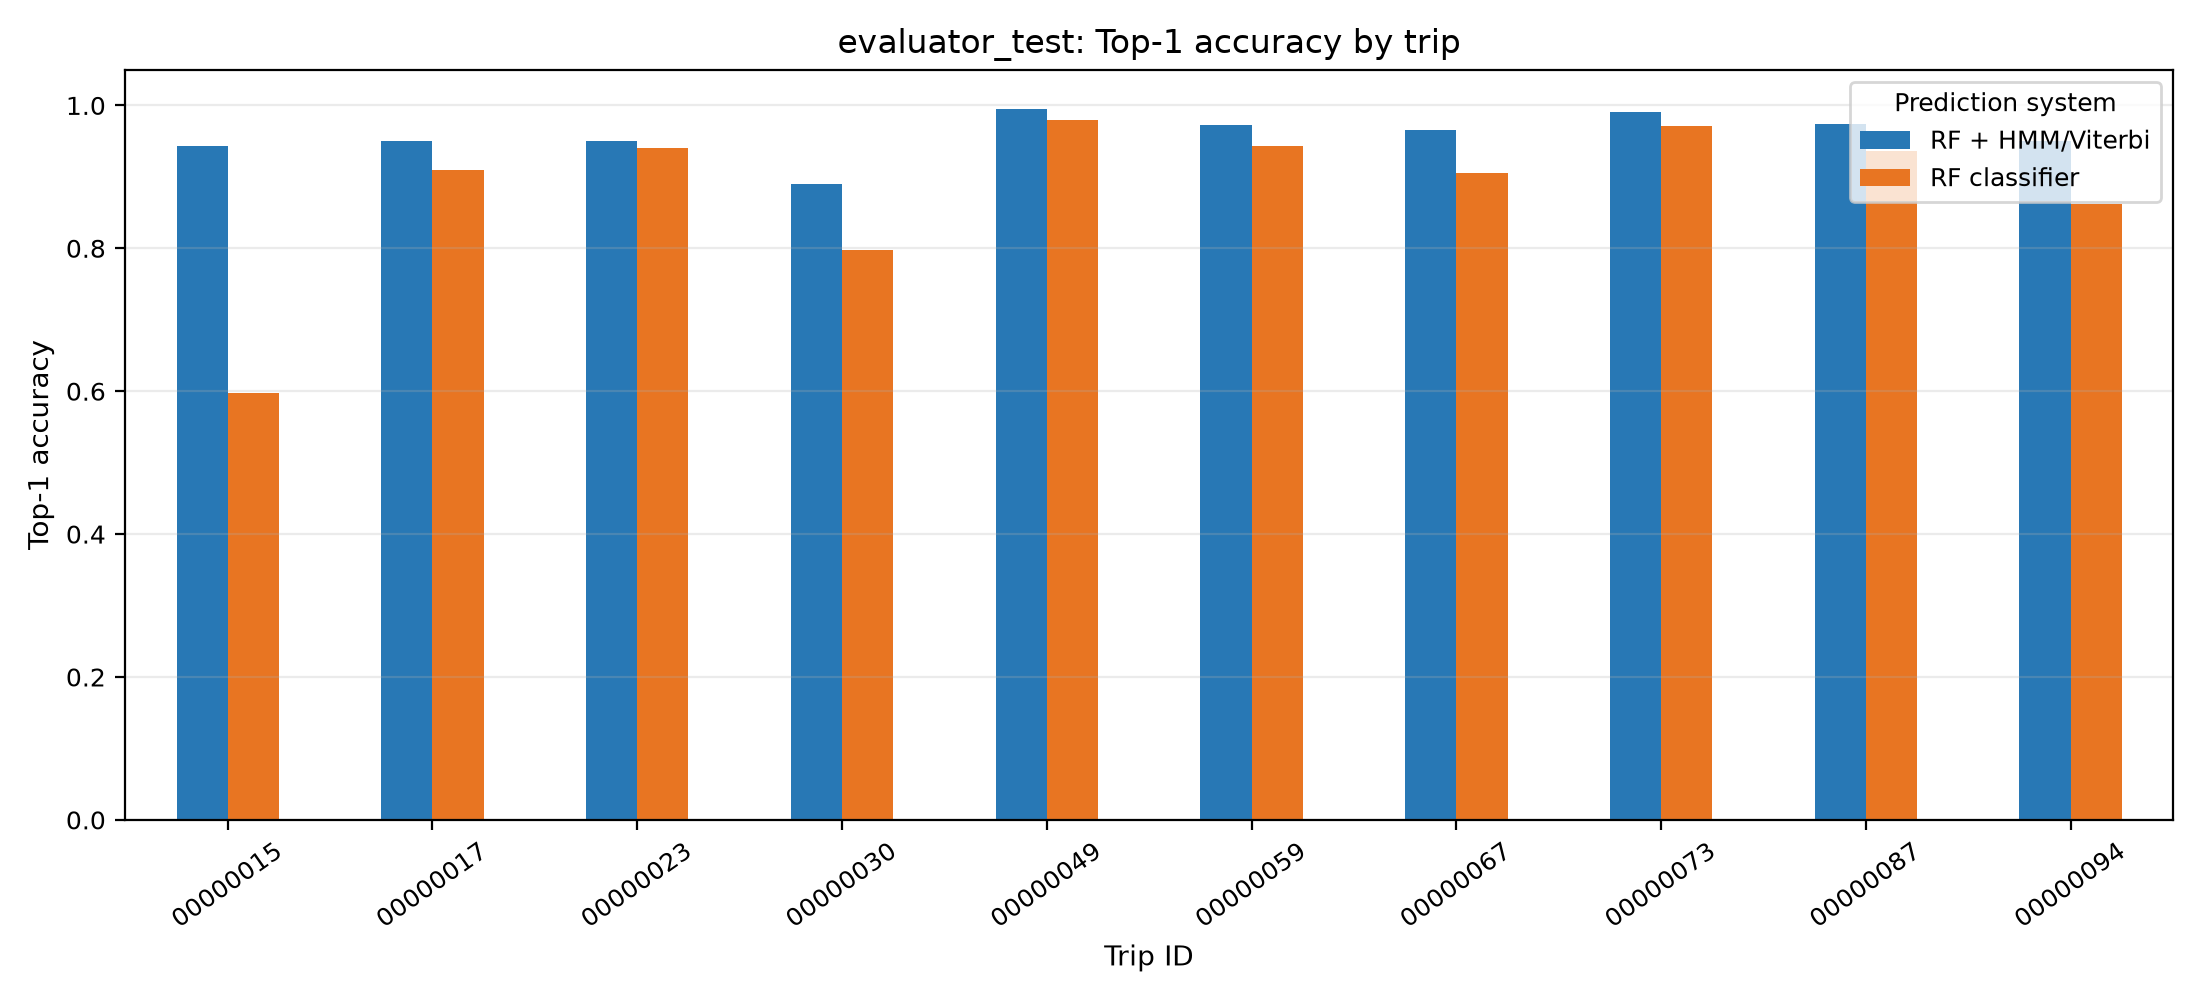

The table this chart was drawn from, first rows:
trip_id, method, top1_accuracy
00000015, RF classifier, 0.597
00000017, RF classifier, 0.9094
00000023, RF classifier, 0.941
00000030, RF classifier, 0.7982
00000049, RF classifier, 0.9799
00000059, RF classifier, 0.9437
00000067, RF classifier, 0.905
00000073, RF classifier, 0.9712
00000087, RF classifier, 0.9357
00000094, RF classifier, 0.8619
00000015, RF + HMM/Viterbi, 0.9425
00000017, RF + HMM/Viterbi, 0.9502
00000023, RF + HMM/Viterbi, 0.9498
00000030, RF + HMM/Viterbi, 0.8899
00000049, RF + HMM/Viterbi, 0.9955
00000059, RF + HMM/Viterbi, 0.9728
00000067, RF + HMM/Viterbi, 0.9651
00000073, RF + HMM/Viterbi, 0.9904
00000087, RF + HMM/Viterbi, 0.9743
00000094, RF + HMM/Viterbi, 0.9495
